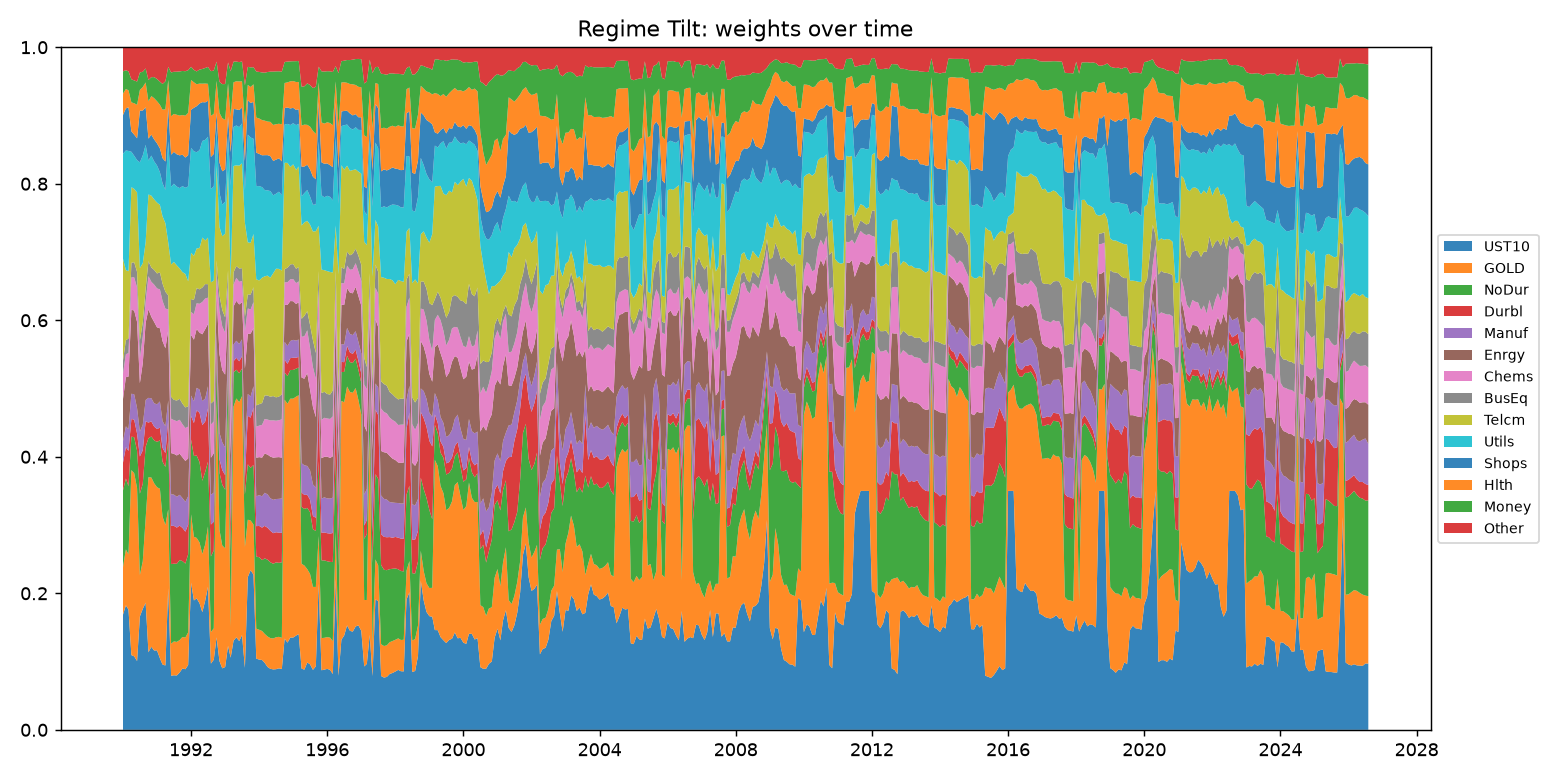

The table this chart was drawn from, first rows:
, NoDur, Durbl, Manuf, Enrgy, Chems, BusEq, Telcm, Utils, Shops, Hlth, Money, Other, UST10, GOLD
1990-01, 0.1123, 0.0407, 0.03129, 0.06184, 0.03749, 0.01893, 0.149, 0.1538, 0.05678, 0.0312, 0.03277, 0.03532, 0.1688, 0.06975
1990-02, 0.1038, 0.04582, 0.03062, 0.07204, 0.03374, 0.02043, 0.1026, 0.1754, 0.06162, 0.02852, 0.02739, 0.03373, 0.1824, 0.08186
1990-03, 0.09989, 0.05187, 0.03175, 0.07697, 0.03436, 0.02148, 0.09862, 0.1761, 0.06397, 0.02482, 0.02776, 0.0354, 0.176, 0.08098
1990-04, 0.04909, 0.02596, 0.03685, 0.123, 0.04739, 0.02137, 0.1108, 0.05185, 0.02989, 0.04247, 0.03386, 0.04694, 0.1094, 0.2711
1990-05, 0.05254, 0.02573, 0.03728, 0.1227, 0.04867, 0.02212, 0.1074, 0.04854, 0.03098, 0.04597, 0.03344, 0.04864, 0.1077, 0.2683
1990-06, 0.05482, 0.02504, 0.0374, 0.1262, 0.05033, 0.02292, 0.1165, 0.04733, 0.03202, 0.04902, 0.03409, 0.05031, 0.1008, 0.2532
1990-07, 0.119, 0.05451, 0.03651, 0.07081, 0.03694, 0.02554, 0.1063, 0.1549, 0.07565, 0.03038, 0.02556, 0.03702, 0.1661, 0.06086
1990-08, 0.1136, 0.04901, 0.03743, 0.09023, 0.03902, 0.02067, 0.08668, 0.158, 0.06574, 0.03435, 0.02253, 0.03591, 0.1771, 0.06972
1990-09, 0.1048, 0.03732, 0.03129, 0.113, 0.03132, 0.01876, 0.06832, 0.1424, 0.05502, 0.0364, 0.02051, 0.03108, 0.1862, 0.1236
1990-10, 0.05712, 0.02299, 0.03617, 0.1296, 0.04867, 0.02178, 0.09789, 0.04977, 0.03203, 0.05464, 0.03133, 0.04796, 0.1136, 0.2565
1990-11, 0.06011, 0.02202, 0.03402, 0.1193, 0.05134, 0.02096, 0.1052, 0.05867, 0.03079, 0.0564, 0.02772, 0.04385, 0.1217, 0.2479
1990-12, 0.06277, 0.02027, 0.03412, 0.1192, 0.05469, 0.02156, 0.1033, 0.05578, 0.03209, 0.06038, 0.03088, 0.04378, 0.1162, 0.2451
1991-01, 0.06648, 0.01885, 0.03614, 0.1128, 0.05705, 0.02189, 0.1038, 0.05433, 0.03248, 0.06167, 0.03262, 0.0465, 0.1163, 0.239
1991-02, 0.07085, 0.01854, 0.03849, 0.1072, 0.05689, 0.0252, 0.09869, 0.04789, 0.03477, 0.06399, 0.03387, 0.05043, 0.1047, 0.2485
1991-03, 0.08041, 0.02022, 0.03949, 0.1169, 0.05893, 0.02537, 0.09847, 0.04859, 0.03669, 0.07088, 0.03776, 0.05382, 0.0957, 0.2167
1991-04, 0.08513, 0.02023, 0.03935, 0.1143, 0.05794, 0.02478, 0.1004, 0.04893, 0.04143, 0.07665, 0.04098, 0.04984, 0.09424, 0.2058
1991-05, 0.1006, 0.03051, 0.02846, 0.1027, 0.0309, 0.02037, 0.07783, 0.1478, 0.05021, 0.03955, 0.01939, 0.02865, 0.2075, 0.1154
1991-06, 0.1168, 0.05599, 0.04632, 0.06029, 0.05035, 0.03231, 0.1936, 0.1139, 0.04706, 0.05626, 0.06416, 0.03695, 0.07921, 0.04676
1991-07, 0.1139, 0.05544, 0.0457, 0.05983, 0.04936, 0.02972, 0.2021, 0.1145, 0.04667, 0.05555, 0.06182, 0.03592, 0.07991, 0.04955
1991-08, 0.1144, 0.05302, 0.04518, 0.06052, 0.05017, 0.03028, 0.198, 0.1154, 0.04731, 0.05791, 0.06311, 0.03584, 0.07957, 0.0492
1991-09, 0.1173, 0.05034, 0.04519, 0.0602, 0.04976, 0.03066, 0.191, 0.1177, 0.04793, 0.05826, 0.06469, 0.03543, 0.08397, 0.04752
1991-10, 0.1111, 0.04869, 0.04366, 0.05971, 0.04848, 0.03014, 0.1927, 0.126, 0.04606, 0.0581, 0.0646, 0.03475, 0.08991, 0.0461
1991-11, 0.1084, 0.04674, 0.04373, 0.0599, 0.0482, 0.03022, 0.1956, 0.1263, 0.04422, 0.06129, 0.06519, 0.03514, 0.08876, 0.04633
1991-12, 0.1144, 0.04335, 0.04172, 0.05549, 0.0466, 0.02979, 0.1832, 0.1389, 0.04571, 0.06199, 0.06255, 0.03368, 0.09498, 0.04767
1992-01, 0.1095, 0.03441, 0.03001, 0.08899, 0.03347, 0.01899, 0.06783, 0.1535, 0.05597, 0.04355, 0.01941, 0.02869, 0.2156, 0.1001
1992-02, 0.1185, 0.04818, 0.03188, 0.09032, 0.0373, 0.02103, 0.06455, 0.153, 0.06389, 0.03726, 0.01816, 0.03327, 0.1895, 0.09318
1992-03, 0.1207, 0.0661, 0.03309, 0.0862, 0.03762, 0.02236, 0.05799, 0.1409, 0.06744, 0.03219, 0.01877, 0.03545, 0.1926, 0.08854
1992-04, 0.1176, 0.07242, 0.03386, 0.08345, 0.0422, 0.0212, 0.06056, 0.1433, 0.06844, 0.0291, 0.02054, 0.03275, 0.1854, 0.08909
1992-05, 0.1073, 0.08155, 0.03532, 0.09777, 0.04736, 0.02114, 0.0732, 0.1415, 0.05683, 0.02711, 0.02153, 0.03185, 0.1723, 0.08517
1992-06, 0.1063, 0.07376, 0.03373, 0.1015, 0.04509, 0.02102, 0.06391, 0.1473, 0.05503, 0.02752, 0.02284, 0.03039, 0.1893, 0.08231
1992-07, 0.09476, 0.07819, 0.03255, 0.09124, 0.03841, 0.01979, 0.06823, 0.1478, 0.05262, 0.02486, 0.02471, 0.02891, 0.2097, 0.08825
1992-08, 0.1107, 0.04683, 0.04343, 0.05437, 0.04859, 0.03088, 0.1776, 0.1369, 0.04677, 0.06016, 0.06546, 0.03507, 0.097, 0.04619
1992-09, 0.1143, 0.04191, 0.04268, 0.05776, 0.04647, 0.03009, 0.1764, 0.1378, 0.04767, 0.05856, 0.06352, 0.03422, 0.1027, 0.04587
1992-10, 0.05591, 0.01627, 0.02461, 0.05596, 0.0314, 0.01811, 0.1385, 0.05199, 0.02614, 0.04631, 0.02832, 0.02104, 0.1354, 0.35
1992-11, 0.08388, 0.01941, 0.03881, 0.1152, 0.06316, 0.02266, 0.1005, 0.0498, 0.0446, 0.07278, 0.04546, 0.05071, 0.1006, 0.1925
1992-12, 0.08889, 0.02139, 0.04075, 0.1057, 0.0641, 0.02398, 0.1082, 0.04636, 0.04881, 0.07786, 0.04978, 0.05406, 0.09007, 0.1801
1993-01, 0.08582, 0.0214, 0.0405, 0.1068, 0.0614, 0.02238, 0.1227, 0.04694, 0.04715, 0.07256, 0.05254, 0.05395, 0.09201, 0.1739
1993-02, 0.05542, 0.01669, 0.02479, 0.0523, 0.03216, 0.01871, 0.1461, 0.05122, 0.02815, 0.04847, 0.03076, 0.02225, 0.123, 0.35
1993-03, 0.1104, 0.04223, 0.04313, 0.05631, 0.04587, 0.03092, 0.1804, 0.138, 0.04895, 0.05207, 0.06626, 0.0353, 0.1057, 0.04452
1993-04, 0.05024, 0.01625, 0.02453, 0.05577, 0.03195, 0.01797, 0.1557, 0.05717, 0.02646, 0.03905, 0.03025, 0.0211, 0.1306, 0.343
1993-05, 0.04212, 0.01749, 0.025, 0.05841, 0.03364, 0.0174, 0.1475, 0.05835, 0.02371, 0.04109, 0.02887, 0.02098, 0.1354, 0.35
1993-06, 0.04248, 0.01748, 0.02543, 0.05781, 0.03332, 0.01948, 0.1506, 0.05637, 0.02505, 0.04197, 0.02824, 0.02188, 0.1299, 0.35
1993-07, 0.04032, 0.01803, 0.02482, 0.05438, 0.03105, 0.01882, 0.1536, 0.05854, 0.02323, 0.0384, 0.0292, 0.02078, 0.1388, 0.35
1993-08, 0.07672, 0.02381, 0.03935, 0.1214, 0.05435, 0.02118, 0.138, 0.04753, 0.04314, 0.05434, 0.05641, 0.05588, 0.0908, 0.1771
1993-09, 0.08119, 0.07104, 0.03192, 0.08814, 0.03721, 0.02067, 0.07623, 0.1578, 0.05039, 0.02241, 0.02644, 0.02875, 0.2238, 0.08402
1993-10, 0.07706, 0.0736, 0.03098, 0.09207, 0.0354, 0.02182, 0.07573, 0.1544, 0.05057, 0.02345, 0.02872, 0.02953, 0.2338, 0.07283
1993-11, 0.08733, 0.08385, 0.03151, 0.08492, 0.03836, 0.02163, 0.07804, 0.1396, 0.05406, 0.02575, 0.02495, 0.02932, 0.2273, 0.07347
1993-12, 0.1055, 0.04462, 0.04379, 0.05641, 0.04557, 0.03114, 0.1848, 0.1365, 0.04897, 0.05143, 0.06737, 0.03564, 0.1043, 0.04395
1994-01, 0.1063, 0.04581, 0.04506, 0.05572, 0.04614, 0.03143, 0.1813, 0.1382, 0.04723, 0.05186, 0.06824, 0.03615, 0.1029, 0.0437
1994-02, 0.1038, 0.0476, 0.04588, 0.05666, 0.04804, 0.03189, 0.1837, 0.1328, 0.04661, 0.05152, 0.06983, 0.03693, 0.1024, 0.04242
1994-03, 0.1106, 0.04764, 0.04848, 0.05736, 0.05075, 0.03454, 0.1744, 0.1264, 0.05116, 0.0506, 0.07024, 0.03729, 0.09818, 0.04238
1994-04, 0.1126, 0.04677, 0.04888, 0.05831, 0.05128, 0.03532, 0.1756, 0.1249, 0.0516, 0.0492, 0.07257, 0.03631, 0.09205, 0.04463
1994-05, 0.1111, 0.04615, 0.04762, 0.061, 0.05297, 0.03475, 0.1744, 0.1269, 0.05124, 0.05016, 0.07363, 0.03572, 0.08937, 0.045
1994-06, 0.1095, 0.04485, 0.04889, 0.06174, 0.05463, 0.03559, 0.1801, 0.1141, 0.05027, 0.05281, 0.07813, 0.03569, 0.0885, 0.04526
1994-07, 0.1097, 0.04414, 0.04867, 0.0611, 0.05363, 0.03424, 0.1885, 0.1098, 0.04998, 0.05184, 0.07745, 0.03536, 0.08878, 0.04684
1994-08, 0.1084, 0.04422, 0.04954, 0.06113, 0.05403, 0.03452, 0.1872, 0.1131, 0.04884, 0.05075, 0.07684, 0.03525, 0.09007, 0.04614
1994-09, 0.1106, 0.04323, 0.05027, 0.05981, 0.05614, 0.03669, 0.1812, 0.1105, 0.04967, 0.05427, 0.07712, 0.03576, 0.08896, 0.04578
1994-10, 0.03966, 0.01887, 0.02626, 0.0542, 0.03295, 0.01943, 0.1558, 0.05608, 0.02401, 0.03678, 0.03079, 0.02158, 0.1336, 0.35
1994-11, 0.04057, 0.01801, 0.0259, 0.06027, 0.03324, 0.0213, 0.1535, 0.05712, 0.02408, 0.03677, 0.03045, 0.02104, 0.1277, 0.35
1994-12, 0.04195, 0.01746, 0.02509, 0.05851, 0.03179, 0.0219, 0.1428, 0.06143, 0.02426, 0.0397, 0.02927, 0.02072, 0.1352, 0.35
... 380 more rows
